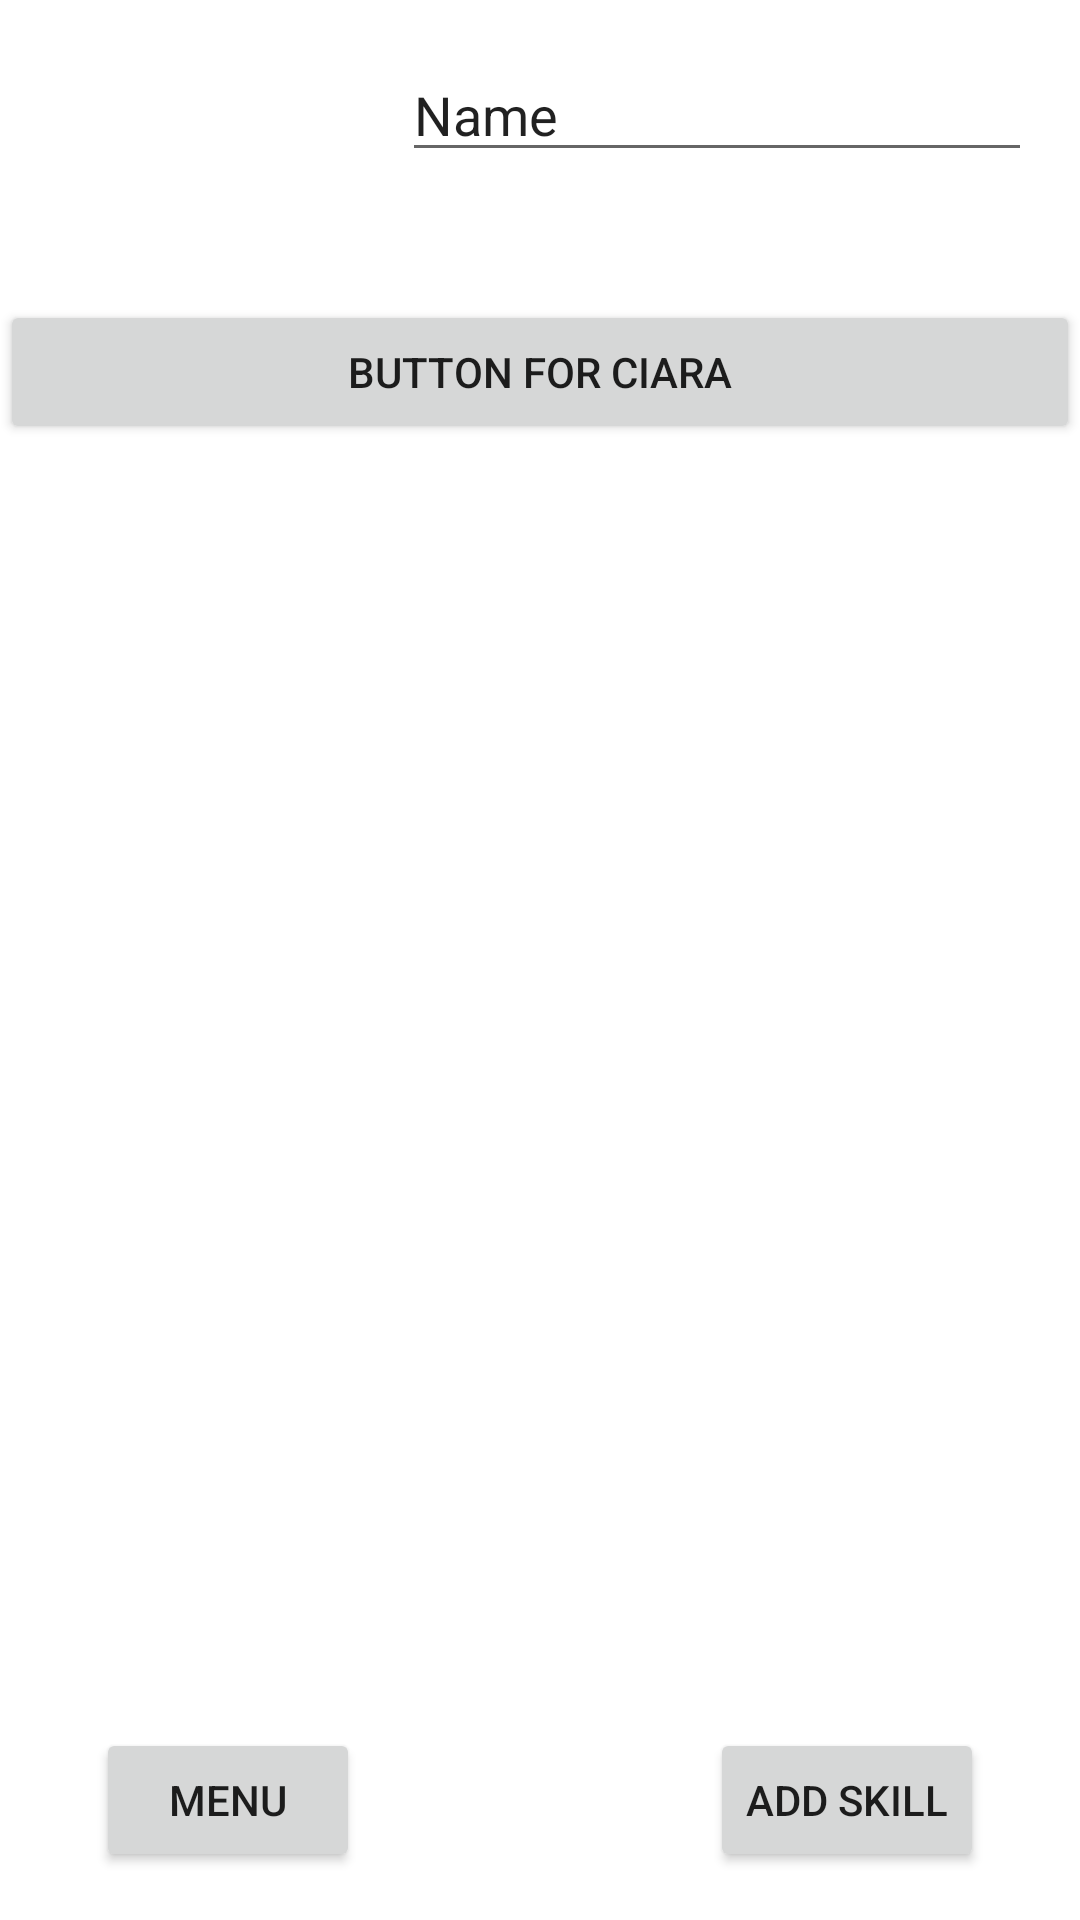

Layout XML and referenced resources for this Android screen:
<!-- AndroidManifest.xml: application theme Theme.App_For_College -->
<!-- res/layout/activity_users_skills.xml -->
<?xml version="1.0" encoding="utf-8"?>
<androidx.constraintlayout.widget.ConstraintLayout xmlns:android="http://schemas.android.com/apk/res/android"
    xmlns:app="http://schemas.android.com/apk/res-auto"
    xmlns:tools="http://schemas.android.com/tools"
    android:id="@+id/AddSkillButton"
    android:layout_width="match_parent"
    android:layout_height="match_parent"
    tools:context=".UsersSkills">

    <Button
        android:id="@+id/button3"
        android:layout_width="wrap_content"
        android:layout_height="wrap_content"
        android:layout_marginEnd="32dp"
        android:layout_marginRight="32dp"
        android:layout_marginBottom="16dp"
        android:onClick="AddSkill"
        android:text="Add Skill"
        app:layout_constraintBottom_toBottomOf="parent"
        app:layout_constraintEnd_toEndOf="parent" />

    <Button
        android:id="@+id/MenuButton"
        android:layout_width="wrap_content"
        android:layout_height="wrap_content"
        android:layout_marginStart="32dp"
        android:layout_marginLeft="32dp"
        android:layout_marginBottom="16dp"
        android:onClick="Menu"
        android:text="Menu"
        app:layout_constraintBottom_toBottomOf="parent"
        app:layout_constraintStart_toStartOf="parent" />

    <EditText
        android:id="@+id/ProfileNameText"
        android:layout_width="wrap_content"
        android:layout_height="wrap_content"
        android:layout_marginTop="16dp"
        android:layout_marginEnd="16dp"
        android:layout_marginRight="16dp"
        android:ems="10"
        android:inputType="textPersonName"
        android:text="Name"
        app:layout_constraintEnd_toEndOf="parent"
        app:layout_constraintTop_toTopOf="parent" />


    <Button
        android:id="@+id/button2"
        android:layout_width="match_parent"
        android:layout_height="wrap_content"
        android:layout_marginBottom="492dp"
        android:onClick="SkillData"
        android:text="Button For Ciara"
        app:layout_constraintBottom_toBottomOf="parent"
        app:layout_constraintEnd_toEndOf="parent" />

    <LinearLayout
        android:id="@+id/buttonlayout"
        android:layout_width="match_parent"
        android:layout_height="match_parent"
        android:orientation="vertical"
        android:paddingLeft="16dp"
        android:paddingRight="16dp"
        tools:layout_editor_absoluteX="-62dp"
        tools:layout_editor_absoluteY="90dp">



    </LinearLayout>

</androidx.constraintlayout.widget.ConstraintLayout>
<!-- resources referenced by this layout -->
<resources>
  <style name="Theme.App_For_College" parent="Theme.MaterialComponents.DayNight.DarkActionBar">
          
          <item name="colorPrimary">@color/purple_500</item>
          <item name="colorPrimaryVariant">@color/purple_700</item>
          <item name="colorOnPrimary">@color/white</item>
          
          <item name="colorSecondary">@color/teal_200</item>
          <item name="colorSecondaryVariant">@color/teal_700</item>
          <item name="colorOnSecondary">@color/black</item>
          
          <item name="android:statusBarColor" tools:targetApi="l">?attr/colorPrimaryVariant</item>
          
      </style>
  <!-- not gathered from this repository: default colours our renderer supplied (Android Studio template values) -->
  <color name="purple_500">#FF6200EE</color>
  <color name="purple_700">#FF3700B3</color>
  <color name="teal_200">#FF03DAC5</color>
  <color name="teal_700">#FF018786</color>
  <color name="black">#FF000000</color>
  <color name="white">#FFFFFFFF</color>
</resources>
